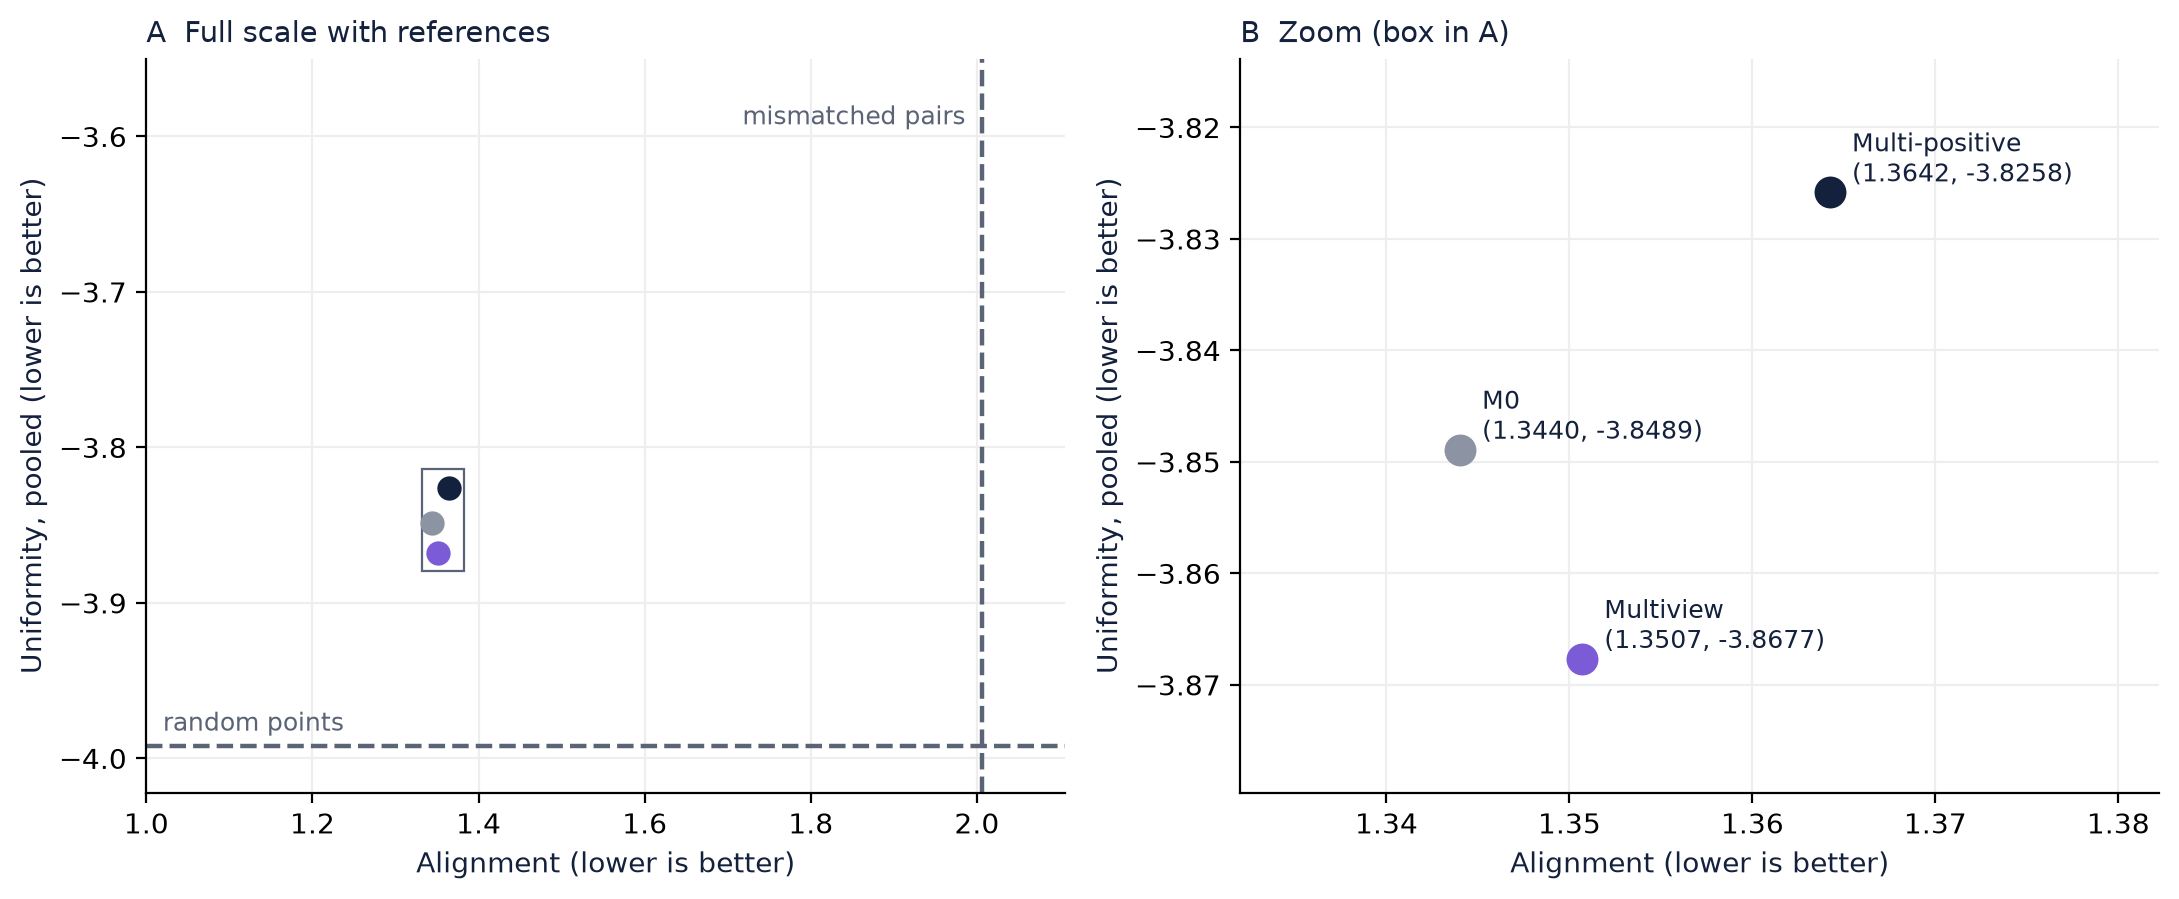

Data behind this chart, as committed beside it:
checkpoint, metric, value
M0, alignment, 1.344
M0, uniformity_pooled, -3.849
M0, uniformity_protein, -3.788
M0, uniformity_text, -3.779
M0, alignment_mismatched_reference, 2.007
M0, uniformity_random_reference, -3.992
Multi-positive, alignment, 1.364
Multi-positive, uniformity_pooled, -3.826
Multi-positive, uniformity_protein, -3.745
Multi-positive, uniformity_text, -3.74
Multi-positive, alignment_mismatched_reference, 2.001
Multi-positive, uniformity_random_reference, -3.992
Multiview, alignment, 1.351
Multiview, uniformity_pooled, -3.868
Multiview, uniformity_protein, -3.825
Multiview, uniformity_text, -3.819
Multiview, alignment_mismatched_reference, 2.01
Multiview, uniformity_random_reference, -3.992
